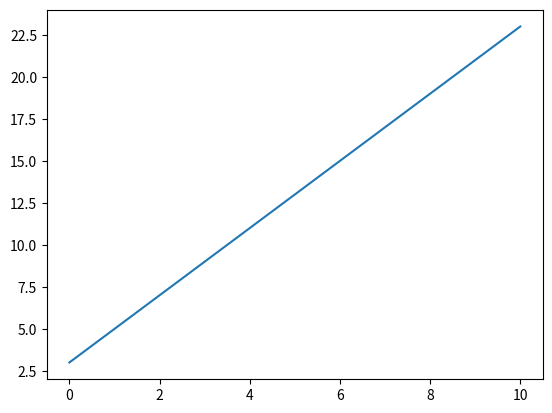
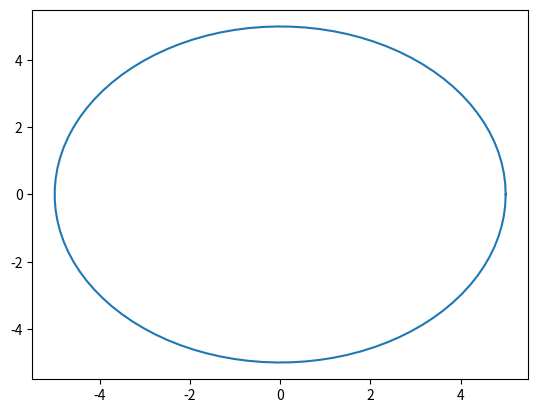

Python code for these plots, in order:
# 23 / 10 / 2023
# Day - 32
# Plot Data Dengan Matplotlib
import numpy as np
import matplotlib.pyplot as plt

# menginsatall matplotlib
# masuk ke terminal
# ketikan "pip install matplotlib"
# harus konek internet

# persamaan garis
# Y = 2 * x + 3

x_garis = np.arange(0, 11, 1)
y_garis = 2 * x_garis + 3
print(x_garis)
print(y_garis)

plt.figure(1)
plt.plot(x_garis, y_garis)
# plt.show()

# lingkaran
jari2 = 5
sudut = np.linspace(0, 2 * np.pi, 100)
x_ling = jari2 * np.cos(sudut)
y_ling = jari2 * np.sin(sudut)

plt.figure(2)
plt.plot(x_ling, y_ling)
plt.show()
